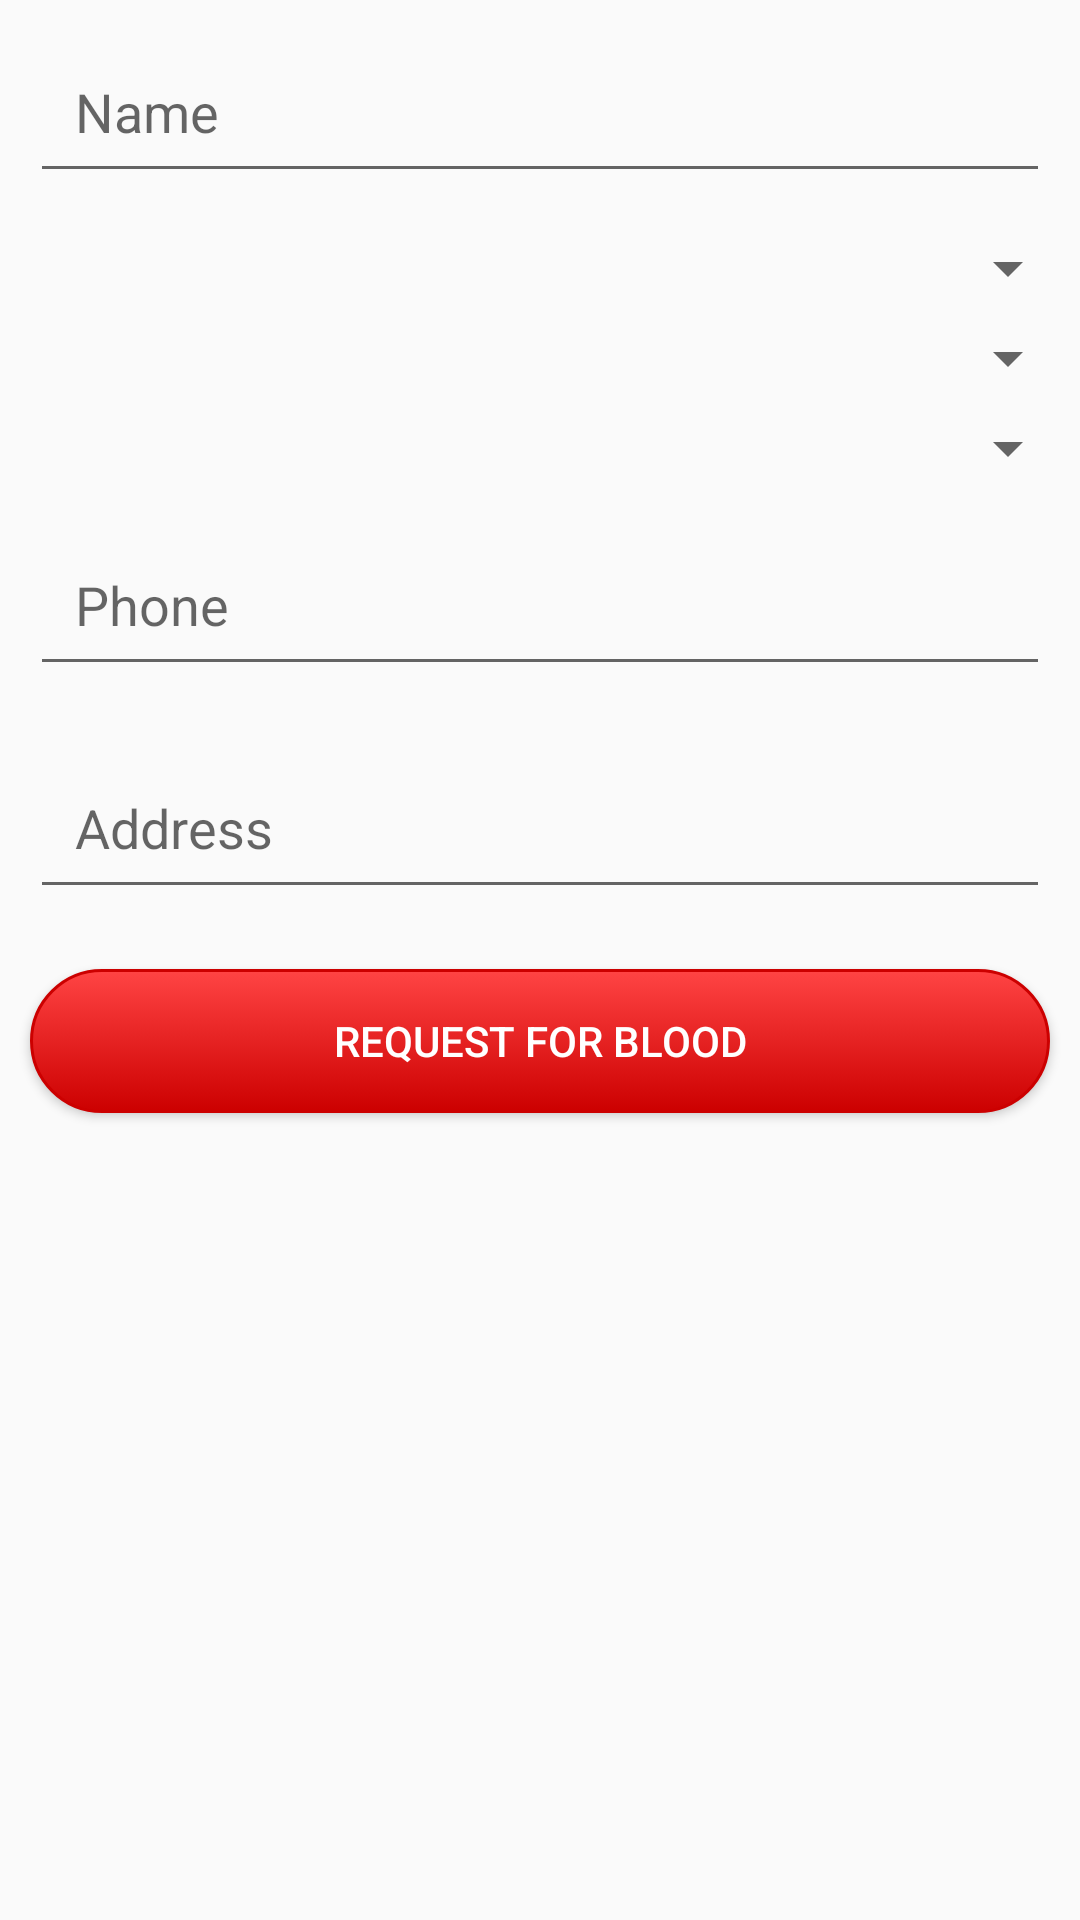

The Android layout XML behind this screen, and the referenced resources:
<!-- AndroidManifest.xml: application theme AppTheme -->
<!-- res/layout/fragment_blood_post_frag.xml -->
<LinearLayout xmlns:android="http://schemas.android.com/apk/res/android"
    xmlns:tools="http://schemas.android.com/tools"
    android:layout_width="match_parent"
    android:layout_height="match_parent"
    tools:context="com.duobros.appu.bloodbank_beeta.BloodPost_frag"
    android:orientation="vertical">

    
    <ScrollView
        android:layout_width="match_parent"
        android:layout_height="wrap_content">
        <LinearLayout
            android:layout_width="match_parent"
            android:layout_height="match_parent"
            android:orientation="vertical">
            <EditText
                android:id="@+id/name"
                android:padding="15dp"
                android:layout_margin="10dp"
                android:layout_width="match_parent"
                android:layout_height="wrap_content"
                android:hint="Name"/>
            <Spinner
                android:id="@+id/bloodgrp"
                android:padding="15dp"
                android:layout_margin="0dp"
                android:layout_width="match_parent"
                android:layout_height="wrap_content">
            </Spinner>
            <Spinner
                android:id="@+id/state"
                android:padding="15dp"
                android:layout_margin="0dp"
                android:layout_width="match_parent"
                android:layout_height="wrap_content">
            </Spinner>
            <Spinner
                android:id="@+id/Area"
                android:layout_width="match_parent"
                android:padding="15dp"
                android:layout_margin="0dp"
                android:layout_height="wrap_content">
            </Spinner>
            <EditText
                android:id="@+id/phone"
                android:layout_width="match_parent"
                android:layout_height="wrap_content"
                android:hint="Phone"
                android:padding="15dp"
                android:layout_margin="10dp"
                android:inputType="phone"/>
            <EditText
                android:id="@+id/address"
                android:layout_width="match_parent"
                android:layout_height="wrap_content"
                android:hint="Address"
                android:padding="15dp"
                android:layout_margin="10dp"
                android:inputType="textMultiLine"/>
            <Button
                android:id="@+id/post"
                android:padding="10dp"
                android:layout_margin="10dp"
                android:layout_width="match_parent"
                android:layout_height="wrap_content"
                android:textColor="@android:color/white"
                android:drawableLeft="@drawable/ic_send_white_18dp"
                android:background="@drawable/mybutton"
                android:text="Request for blood"/>
        </LinearLayout>
    </ScrollView>

</LinearLayout>
<!-- resources referenced by this layout -->
<resources>
  <!-- drawable mybutton (drawable) -->
  <?xml version="1.0" encoding="utf-8"?>
  <selector xmlns:android="http://schemas.android.com/apk/res/android" >
      <item android:state_pressed="true" >
          <shape android:shape="rectangle"  >
              <corners android:radius="3dip" />
              <stroke android:width="1dip" android:color="@android:color/holo_orange_dark" />
              <gradient android:angle="-90" android:startColor="@android:color/holo_orange_dark" android:endColor="@android:color/holo_orange_light"  />
          </shape>
      </item>
      <item android:state_focused="true">
          <shape android:shape="rectangle">
              <corners android:radius="3dip" />
              <stroke android:width="1dip"  android:color="@android:color/holo_orange_dark" />
              <solid android:color="@android:color/holo_orange_dark" />
          </shape>
      </item>
      <item >
          <shape android:shape="rectangle"  >
              <corners android:radius="30dip" />
              <stroke android:width="1dip" android:color="@android:color/holo_red_dark" />
              <gradient android:angle="-90" android:startColor="@android:color/holo_red_light" android:endColor="@android:color/holo_red_dark" />
          </shape>
      </item>
  </selector>
  <string name="hello_blank_fragment">Hello blank fragment</string>
  <style name="AppTheme" parent="AppTheme.Base">
          
          <item name="colorPrimary">@color/colorPrimary</item>
          <item name="colorPrimaryDark">@color/colorPrimaryDark</item>
          <item name="colorAccent">@color/colorAccent</item>
      </style>
  <style name="AppTheme.Base" parent="Theme.AppCompat.Light.NoActionBar">
  
  
      </style>
  <color name="colorPrimary">#8A0707</color>
  <color name="colorPrimaryDark">#8D0720</color>
  <color name="colorAccent">#8A0707</color>
</resources>
